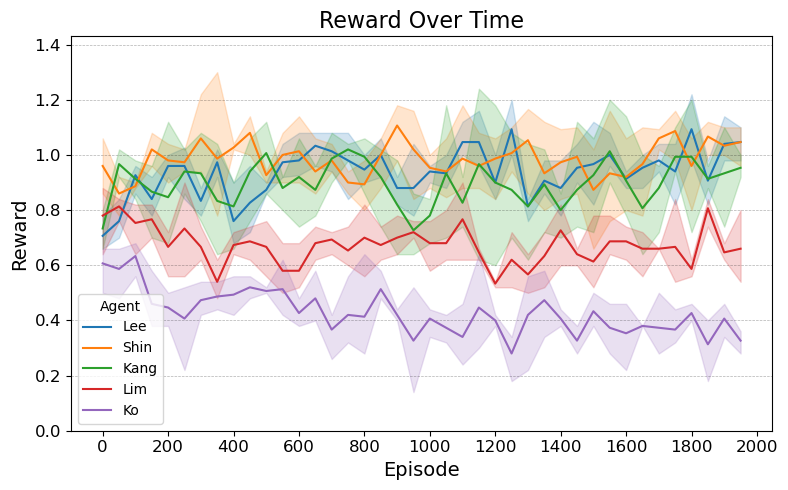

The data file committed next to this chart (first rows):
Run, Step, Agent, Reward
0, 0, Lee, 0.78
0, 0, Shin, 0.86
0, 0, Kang, 0.66
0, 0, Lim, 0.82
0, 0, Ko, 0.5
0, 1, Lee, 0.7
0, 1, Shin, 0.78
0, 1, Kang, 1.02
0, 1, Lim, 0.84
0, 1, Ko, 0.66
0, 2, Lee, 0.96
0, 2, Shin, 0.88
0, 2, Kang, 0.92
0, 2, Lim, 0.8
0, 2, Ko, 0.66
0, 3, Lee, 0.92
0, 3, Shin, 1.02
0, 3, Kang, 0.94
0, 3, Lim, 0.78
0, 3, Ko, 0.38
0, 4, Lee, 1.0
0, 4, Shin, 0.9
0, 4, Kang, 1.12
0, 4, Lim, 0.72
0, 4, Ko, 0.46
0, 5, Lee, 1.0
0, 5, Shin, 0.94
0, 5, Kang, 1.02
0, 5, Lim, 0.56
0, 5, Ko, 0.52
0, 6, Lee, 0.88
0, 6, Shin, 1.02
0, 6, Kang, 1.08
0, 6, Lim, 0.74
0, 6, Ko, 0.54
0, 7, Lee, 0.92
0, 7, Shin, 0.78
0, 7, Kang, 0.64
0, 7, Lim, 0.62
0, 7, Ko, 0.48
0, 8, Lee, 0.68
0, 8, Shin, 1.04
0, 8, Kang, 0.9
0, 8, Lim, 0.66
0, 8, Ko, 0.56
0, 9, Lee, 0.72
0, 9, Shin, 1.14
0, 9, Kang, 1.06
0, 9, Lim, 0.74
0, 9, Ko, 0.56
0, 10, Lee, 0.86
0, 10, Shin, 0.94
0, 10, Kang, 1.12
0, 10, Lim, 0.56
0, 10, Ko, 0.52
0, 11, Lee, 0.96
0, 11, Shin, 0.9
0, 11, Kang, 0.8
0, 11, Lim, 0.5
0, 11, Ko, 0.5
... 540 more rows
